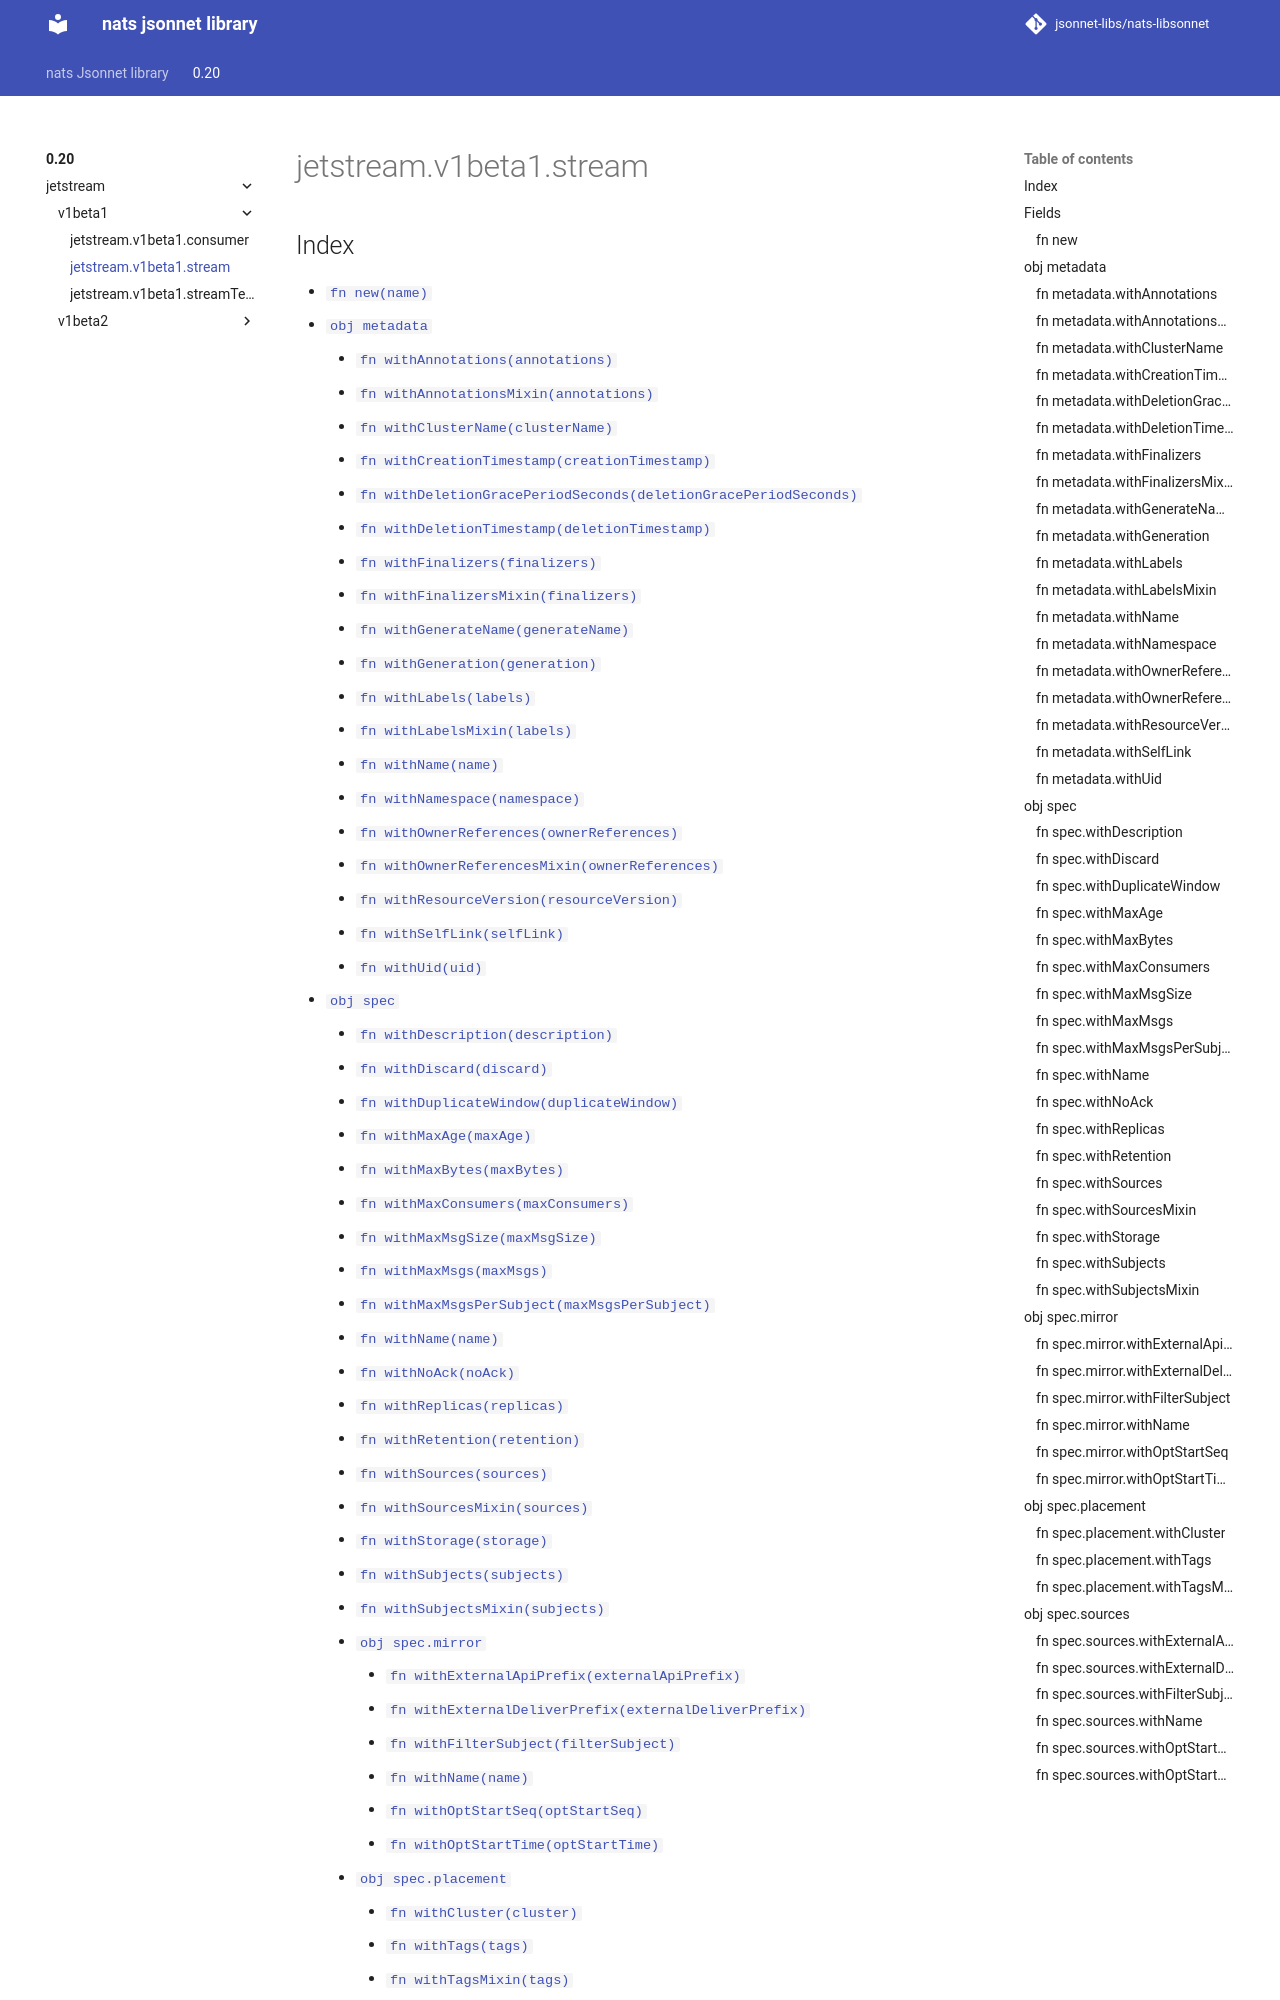

repository: jsonnet-libs/nats-libsonnet · page: 0.20/jetstream/v1beta1/stream/index.html · generator: mkdocs

---
permalink: /0.20/jetstream/v1beta1/stream/
---

# jetstream.v1beta1.stream



## Index

* [`fn new(name)`](#fn-new)
* [`obj metadata`](#obj-metadata)
  * [`fn withAnnotations(annotations)`](#fn-metadatawithannotations)
  * [`fn withAnnotationsMixin(annotations)`](#fn-metadatawithannotationsmixin)
  * [`fn withClusterName(clusterName)`](#fn-metadatawithclustername)
  * [`fn withCreationTimestamp(creationTimestamp)`](#fn-metadatawithcreationtimestamp)
  * [`fn withDeletionGracePeriodSeconds(deletionGracePeriodSeconds)`](#fn-metadatawithdeletiongraceperiodseconds)
  * [`fn withDeletionTimestamp(deletionTimestamp)`](#fn-metadatawithdeletiontimestamp)
  * [`fn withFinalizers(finalizers)`](#fn-metadatawithfinalizers)
  * [`fn withFinalizersMixin(finalizers)`](#fn-metadatawithfinalizersmixin)
  * [`fn withGenerateName(generateName)`](#fn-metadatawithgeneratename)
  * [`fn withGeneration(generation)`](#fn-metadatawithgeneration)
  * [`fn withLabels(labels)`](#fn-metadatawithlabels)
  * [`fn withLabelsMixin(labels)`](#fn-metadatawithlabelsmixin)
  * [`fn withName(name)`](#fn-metadatawithname)
  * [`fn withNamespace(namespace)`](#fn-metadatawithnamespace)
  * [`fn withOwnerReferences(ownerReferences)`](#fn-metadatawithownerreferences)
  * [`fn withOwnerReferencesMixin(ownerReferences)`](#fn-metadatawithownerreferencesmixin)
  * [`fn withResourceVersion(resourceVersion)`](#fn-metadatawithresourceversion)
  * [`fn withSelfLink(selfLink)`](#fn-metadatawithselflink)
  * [`fn withUid(uid)`](#fn-metadatawithuid)
* [`obj spec`](#obj-spec)
  * [`fn withDescription(description)`](#fn-specwithdescription)
  * [`fn withDiscard(discard)`](#fn-specwithdiscard)
  * [`fn withDuplicateWindow(duplicateWindow)`](#fn-specwithduplicatewindow)
  * [`fn withMaxAge(maxAge)`](#fn-specwithmaxage)
  * [`fn withMaxBytes(maxBytes)`](#fn-specwithmaxbytes)
  * [`fn withMaxConsumers(maxConsumers)`](#fn-specwithmaxconsumers)
  * [`fn withMaxMsgSize(maxMsgSize)`](#fn-specwithmaxmsgsize)
  * [`fn withMaxMsgs(maxMsgs)`](#fn-specwithmaxmsgs)
  * [`fn withMaxMsgsPerSubject(maxMsgsPerSubject)`](#fn-specwithmaxmsgspersubject)
  * [`fn withName(name)`](#fn-specwithname)
  * [`fn withNoAck(noAck)`](#fn-specwithnoack)
  * [`fn withReplicas(replicas)`](#fn-specwithreplicas)
  * [`fn withRetention(retention)`](#fn-specwithretention)
  * [`fn withSources(sources)`](#fn-specwithsources)
  * [`fn withSourcesMixin(sources)`](#fn-specwithsourcesmixin)
  * [`fn withStorage(storage)`](#fn-specwithstorage)
  * [`fn withSubjects(subjects)`](#fn-specwithsubjects)
  * [`fn withSubjectsMixin(subjects)`](#fn-specwithsubjectsmixin)
  * [`obj spec.mirror`](#obj-specmirror)
    * [`fn withExternalApiPrefix(externalApiPrefix)`](#fn-specmirrorwithexternalapiprefix)
    * [`fn withExternalDeliverPrefix(externalDeliverPrefix)`](#fn-specmirrorwithexternaldeliverprefix)
    * [`fn withFilterSubject(filterSubject)`](#fn-specmirrorwithfiltersubject)
    * [`fn withName(name)`](#fn-specmirrorwithname)
    * [`fn withOptS
